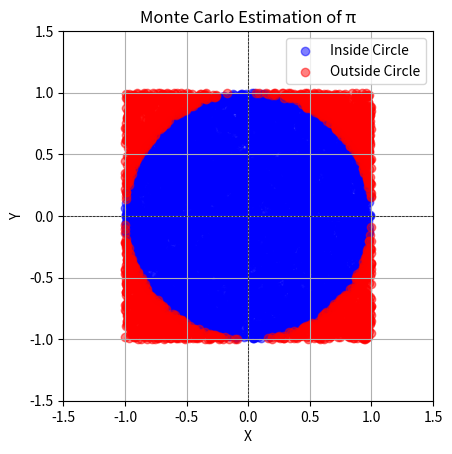

Python code for this plot:
import numpy as np
import matplotlib.pyplot as plt

# 固定随机种子，以便结果可重复
#np.random.seed(42)


def pi_est(radius=1, num_iter=10000):
    # 生成随机点
    X = np.random.uniform(-radius, +radius, num_iter)
    Y = np.random.uniform(-radius, +radius, num_iter)

    # 计算每个点到圆心的距离的平方
    R2 = X ** 2 + Y ** 2

    # 判断点是否在圆内
    inside = R2 < radius ** 2
    outside = ~inside


    # 计算正方形的面积和积分的估计
    samples = (2 * radius) * (2 * radius) * inside

    I_hat = np.mean(samples)

    # 估计π的值
    pi_hat = I_hat / radius ** 2
    pi_hat_se = np.std(samples) / np.sqrt(num_iter)

    # 打印结果
    print("pi est: {} +/- {:f}".format(pi_hat, pi_hat_se))

    # 可视化结果
    plt.figure()
    plt.scatter(X[inside], Y[inside], c='b', alpha=0.5, label='Inside Circle')
    plt.scatter(X[outside], Y[outside], c='r', alpha=0.5, label='Outside Circle')
    plt.xlim(-radius * 1.5, radius * 1.5)
    plt.ylim(-radius * 1.5, radius * 1.5)
    plt.gca().set_aspect('equal', adjustable='box')
    plt.title('Monte Carlo Estimation of π')
    plt.xlabel('X')
    plt.ylabel('Y')
    plt.axhline(0, color='black', linewidth=0.5, ls='--')
    plt.axvline(0, color='black', linewidth=0.5, ls='--')
    plt.grid()
    plt.legend()
    plt.show()


if __name__ == "__main__":
    pi_est()
